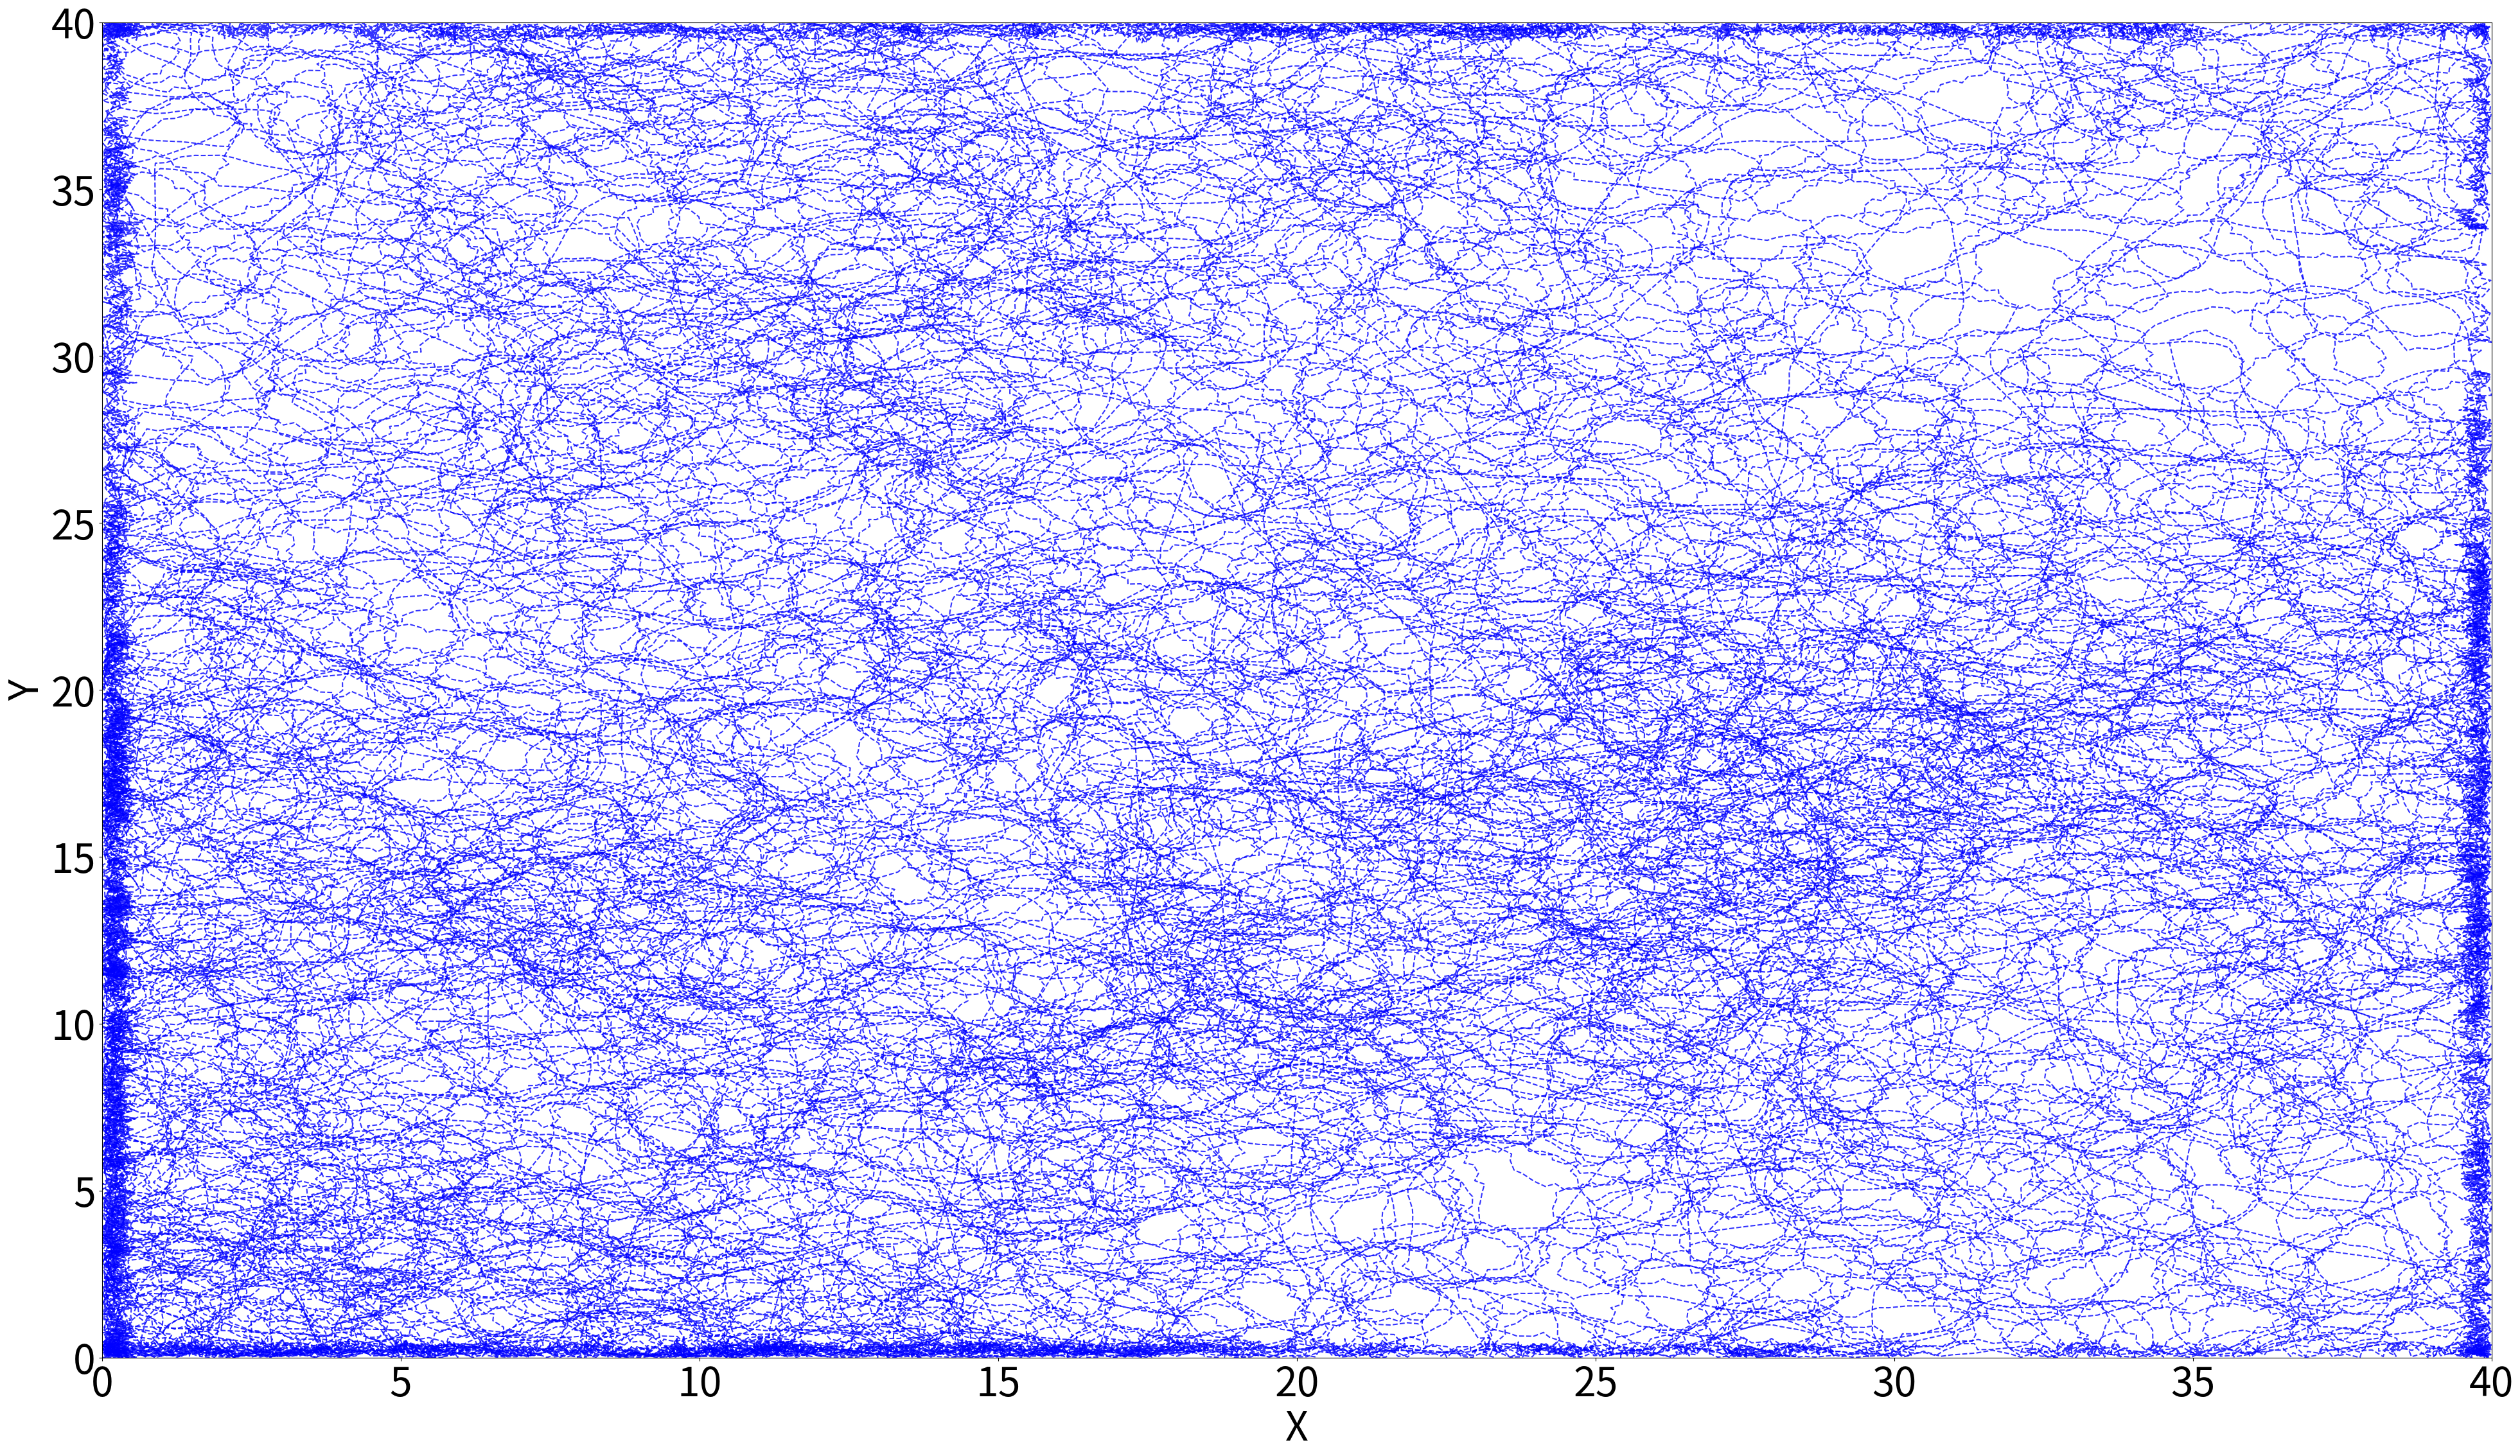

Source code (Python): (Note: this script raises an exception after producing the figure.)
# Code for robot path and coverage


import math
import time

import matplotlib.pyplot as plt
import numpy as np

start_time = time.time()
N = 10**5
k = 0.815
q = -1.6
g = 3
filename = "./Latex/LateX images/log/k/g" + str(g) + str(q) + ".jpg"
x = np.zeros(len(range(0, N)))
y = np.zeros(len(range(0, N)))
X = np.zeros(len(range(0, N)))
Y = np.zeros(len(range(0, N)))
M = np.zeros(len(range(0, N)))
theta = np.zeros(len(range(0, N)))


# chaotic maps
def rs(x1, y1):
    # choose parameters for the two chaotic maps used

    x[0] = x1
    y[0] = y1
    # choose parameters for the robot

    X[0] = 0
    Y[0] = 0
    # theta[1]=0
    L = 0.15
    h = 0.2

    for i in range(1, N):
        x[i] = k * ((1 + x[i - 1]) * (1 + x[i - 1])) * (2 - x[i - 1]) + q
        y[i] = k * ((1 + y[i - 1]) * (1 + y[i - 1])) * (2 - y[i - 1]) + q

        # robot coordinates
        X[i] = X[i - 1] + h * math.cos(theta[i - 1]) * (x[i - 1] + y[i - 1]) / 2
        Y[i] = Y[i - 1] + h * math.sin(theta[i - 1]) * (x[i - 1] + y[i - 1]) / 2
        theta[i] = theta[i - 1] + h * (x[i - 1] - y[i - 1]) / L
        # keep the robot inside the boundaries
        if X[i] >= 40 or X[i] <= 0:
            X[i] = X[i - 1] - h * math.cos(theta[i - 1]) * (x[i - 1] + y[i - 1]) / 2
        if Y[i] >= 40 or Y[i] <= 0:
            Y[i] = Y[i - 1] - h * math.sin(theta[i - 1]) * (x[i - 1] + y[i - 1]) / 2
    return (X, Y)


rs1 = rs(0, 0.1)
# rs2=np.array(rs1, dtype=np.int)
plt.figure()
font = {"size": 45}
plt.rc("font", **font)
plt.plot(X, Y, "--b", alpha=0.8, ms=1)
plt.rcParams.update({"text.usetex": True})
plt.rcParams["agg.path.chunksize"] = 10000
plt.xlim(0, 40)
plt.ylim(0, 40)
plt.xlabel("X")
plt.ylabel("Y")
figure = plt.gcf()  # get current figure
figure.set_size_inches(1920 / 40, 1080 / 40)
plt.savefig(filename, dpi=40)
print("--- %s seconds ---" % (time.time() - start_time))
plt.show()

# create a zero matrix of appropriate dimansions
# assuming each cell is 0.25x0.25
# cell=40/0.25
I = np.zeros((len(np.arange(0, 160)),) * 2)



for j in range(1, len(X)):

    # gia kathe sintetagmeni X,Y, ipologizw to cell (keli) poy antistoixei
    # sto (X,Y)(i), kai epeita sta mikos 1/3, 1/2 kai 2/3 toy diastimatos metaksi
    # (X,Y)(i) kai (X,Y)(i-1). etsi px an se kapoio iteration to robot
    # kanei megalo 'alma', na ipologistoun k ta endiamesa cells

    if X[j] >= 0 or X[j] <= 40 or Y[j] >= 0 or Y[j] <= 40:
        gridx = math.floor(X[j] / 0.25)
        gridy = math.floor(Y[j] / 0.25)
        I[gridx, gridy] = 1

        # 2/3

        gridx = math.floor((0.3 * X[j - 1] + 0.7 * X[j]) / 0.25)
        gridy = math.floor((0.3 * Y[j - 1] + 0.7 * Y[j]) / 0.25)
        I[gridx, gridy] = 1

        # 1/3

        gridx = math.floor((0.7 * X[j - 1] + 0.3 * X[j]) / 0.25)
        gridy = math.floor((0.7 * Y[j - 1] + 0.3 * Y[j]) / 0.25)
        I[gridx, gridy] = 1
        
        # 1/2

        gridx = math.floor((0.5 * X[j - 1] + 0.5 * X[j]) / 0.25)
        gridy = math.floor((0.5 * Y[j - 1] + 0.5 * Y[j]) / 0.25)
        I[gridx, gridy] = 1
        coverage = np.mean((np.mean(I) * 100))
        
print(coverage)
print("--- %s seconds ---" % (time.time() - start_time))
